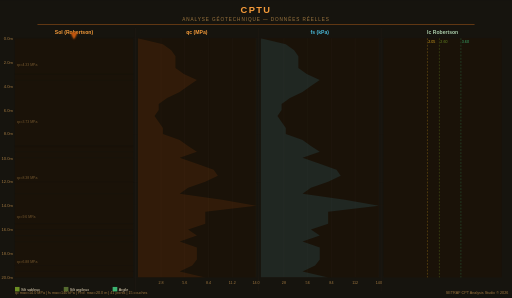
t = 0.00 s
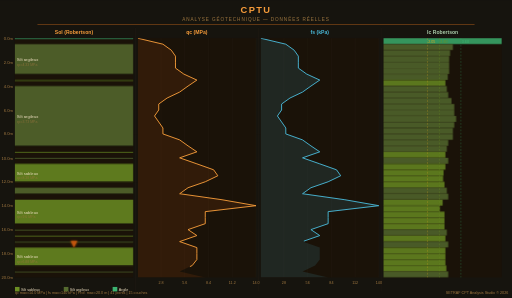
t = 4.60 s
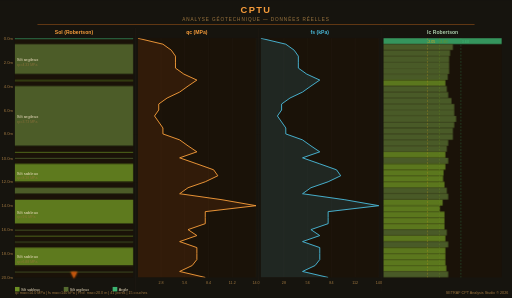
t = 5.85 s
t = 7.10 s: frame unchanged from t = 5.85 s, image omitted
t = 8.35 s: frame unchanged from t = 5.85 s, image omitted
t = 9.60 s: frame unchanged from t = 5.85 s, image omitted

The animated SVG that drew these frames (rendered in a browser with its animation timeline set to each time). Animation: 6 CSS @keyframes rules; one cycle of 9.60 s.

<svg xmlns="http://www.w3.org/2000/svg"
     xmlns:xlink="http://www.w3.org/1999/xlink"
     viewBox="0 0 1100 640"
     width="1100" height="640"
     preserveAspectRatio="xMidYMid meet"
     style="background:#16140e;font-family:Arial,sans-serif;">
<defs>
  <linearGradient id="rodgrad" x1="0" y1="0" x2="0" y2="1">
    <stop offset="0%"   stop-color="#C1550F"/>
    <stop offset="100%" stop-color="#F59B3A"/>
  </linearGradient>
  <filter id="glow" x="-20%" y="-20%" width="140%" height="140%">
    <feGaussianBlur stdDeviation="2.5" result="blur"/>
    <feMerge><feMergeNode in="blur"/><feMergeNode in="SourceGraphic"/></feMerge>
  </filter>
  <clipPath id="cp1"><rect x="32" y="82" width="254" height="514"/></clipPath>
  <clipPath id="cp2"><rect x="296" y="82" width="254" height="514"/></clipPath>
  <clipPath id="cp3"><rect x="560" y="82" width="254" height="514"/></clipPath>
  <clipPath id="cp4"><rect x="824" y="82" width="254" height="514"/></clipPath>
</defs>
<style>
    @keyframes solidFade { from { opacity:0; } to { opacity:0.85; } }
    @keyframes textFade  { from { opacity:0; } to { opacity:1.0;  } }
    @keyframes icFade    { from { opacity:0; } to { opacity:0.82; } }
    @keyframes drawQc    { to   { stroke-dashoffset:0; } }
    @keyframes drawFs    { to   { stroke-dashoffset:0; } }
    @keyframes coneDrop  {
      0%   { transform: translate(159px, 70px); }
      100% { transform: translate(159px, 584px); }
    }
    .sl  { opacity:0;   animation: solidFade 0.45s forwards; }
    .lt  { opacity:0;   animation: textFade  0.35s forwards; }
    .ld  { opacity:0.7; }
    .ic  { opacity:0;   animation: icFade    0.06s forwards; }
    .qcl {
      stroke-dasharray: 1278 1278;
      stroke-dashoffset: 1278;
      animation: drawQc 5s linear 0.15s forwards;
    }
    .fsl {
      stroke-dasharray: 1278 1278;
      stroke-dashoffset: 1278;
      animation: drawFs 5s linear 0.5s forwards;
    }
    .cone-grp {
      animation: coneDrop 5s ease-in 0s forwards;
    }
    </style>

<!-- Fond -->
<rect width="1100" height="640" fill="#16140e"/>

<!-- Séparateurs panneaux -->
<g stroke="#2a2018" stroke-width="1" opacity="0.6">
  <line x1="291" y1="60" x2="291" y2="626"/>
  <line x1="555" y1="60" x2="555" y2="626"/>
  <line x1="819" y1="60" x2="819" y2="626"/>
</g>

<!-- Titre -->
<text x="550" y="28" text-anchor="middle"
  font-size="20" font-weight="900" fill="#F59B3A" letter-spacing="3">CPTU</text>
<text x="550" y="46" text-anchor="middle"
  font-size="10" fill="#a07840" letter-spacing="2">ANALYSE GÉOTECHNIQUE — DONNÉES RÉELLES</text>
<rect x="80" y="52" width="940" height="1.5" rx="1"
  fill="#DA701C" opacity="0.5"/>

<!-- Titres panneaux -->
<text x="159" y="73" text-anchor="middle" font-size="11" font-weight="bold" fill="#F59B3A">Sol (Robertson)</text>
<text x="423" y="73" text-anchor="middle" font-size="11" font-weight="bold" fill="#F59B3A">qc (MPa)</text>
<text x="687" y="73" text-anchor="middle" font-size="11" font-weight="bold" fill="#4ab8d8">fs (kPa)</text>
<text x="951" y="73" text-anchor="middle" font-size="11" font-weight="bold" fill="#aaccaa">Ic Robertson</text>


<!-- Axe profondeur -->
<line x1="32" y1="82" x2="1078" y2="82" stroke="#2a2018" stroke-width="0.5" opacity="0.4"/>
<text x="28" y="86" text-anchor="end" font-size="9" fill="#a07840">0.0m</text>
<line x1="32" y1="133" x2="1078" y2="133" stroke="#2a2018" stroke-width="0.5" opacity="0.4"/>
<text x="28" y="137" text-anchor="end" font-size="9" fill="#a07840">2.0m</text>
<line x1="32" y1="184" x2="1078" y2="184" stroke="#2a2018" stroke-width="0.5" opacity="0.4"/>
<text x="28" y="188" text-anchor="end" font-size="9" fill="#a07840">4.0m</text>
<line x1="32" y1="236" x2="1078" y2="236" stroke="#2a2018" stroke-width="0.5" opacity="0.4"/>
<text x="28" y="240" text-anchor="end" font-size="9" fill="#a07840">6.0m</text>
<line x1="32" y1="287" x2="1078" y2="287" stroke="#2a2018" stroke-width="0.5" opacity="0.4"/>
<text x="28" y="291" text-anchor="end" font-size="9" fill="#a07840">8.0m</text>
<line x1="32" y1="339" x2="1078" y2="339" stroke="#2a2018" stroke-width="0.5" opacity="0.4"/>
<text x="28" y="343" text-anchor="end" font-size="9" fill="#a07840">10.0m</text>
<line x1="32" y1="390" x2="1078" y2="390" stroke="#2a2018" stroke-width="0.5" opacity="0.4"/>
<text x="28" y="394" text-anchor="end" font-size="9" fill="#a07840">12.0m</text>
<line x1="32" y1="441" x2="1078" y2="441" stroke="#2a2018" stroke-width="0.5" opacity="0.4"/>
<text x="28" y="445" text-anchor="end" font-size="9" fill="#a07840">14.0m</text>
<line x1="32" y1="493" x2="1078" y2="493" stroke="#2a2018" stroke-width="0.5" opacity="0.4"/>
<text x="28" y="497" text-anchor="end" font-size="9" fill="#a07840">16.0m</text>
<line x1="32" y1="544" x2="1078" y2="544" stroke="#2a2018" stroke-width="0.5" opacity="0.4"/>
<text x="28" y="548" text-anchor="end" font-size="9" fill="#a07840">18.0m</text>
<line x1="32" y1="596" x2="1078" y2="596" stroke="#2a2018" stroke-width="0.5" opacity="0.4"/>
<text x="28" y="600" text-anchor="end" font-size="9" fill="#a07840">20.0m</text>


<!-- Fonds panneaux -->
<rect x="32" y="82" width="254" height="514" fill="#1a1208" rx="2"/>
<rect x="296" y="82" width="254" height="514" fill="#1a1208" rx="2"/>
<rect x="560" y="82" width="254" height="514" fill="#1a1208" rx="2"/>
<rect x="824" y="82" width="254" height="514" fill="#1a1208" rx="2"/>

<!-- PANNEAU 1 : Sol Robertson -->
<rect class="sl" clip-path="url(#cp1)" x="32" y="82.0" width="254" height="2.0" fill="#3CB371" style="animation-delay:0.00s"/>
<line x1="32" y1="82.0" x2="286" y2="82.0" stroke="#16140e" stroke-width="1.5" opacity="0.6"/>
<rect class="sl" clip-path="url(#cp1)" x="32" y="94.8" width="254" height="64.2" fill="#556B2F" style="animation-delay:0.22s"/>
<line x1="32" y1="159.1" x2="286" y2="159.1" stroke="#16140e" stroke-width="1.5" opacity="0.6"/>
<text class="lt" clip-path="url(#cp1)" x="36" y="131.0" font-size="9" fill="#F0E1C3" style="animation-delay:0.52s">Silt argileux</text>
<text class="ld" clip-path="url(#cp1)" x="36" y="141.0" font-size="7.5" fill="#a07840">qc=4.33 MPa</text>
<rect class="sl" clip-path="url(#cp1)" x="32" y="171.9" width="254" height="2.0" fill="#6B8E23" style="animation-delay:0.44s"/>
<line x1="32" y1="171.9" x2="286" y2="171.9" stroke="#16140e" stroke-width="1.5" opacity="0.6"/>
<rect class="sl" clip-path="url(#cp1)" x="32" y="184.8" width="254" height="128.5" fill="#556B2F" style="animation-delay:0.66s"/>
<line x1="32" y1="313.3" x2="286" y2="313.3" stroke="#16140e" stroke-width="1.5" opacity="0.6"/>
<text class="lt" clip-path="url(#cp1)" x="36" y="253.1" font-size="9" fill="#F0E1C3" style="animation-delay:0.96s">Silt argileux</text>
<text class="ld" clip-path="url(#cp1)" x="36" y="263.1" font-size="7.5" fill="#a07840">qc=3.73 MPa</text>
<rect class="sl" clip-path="url(#cp1)" x="32" y="326.1" width="254" height="2.0" fill="#6B8E23" style="animation-delay:0.88s"/>
<line x1="32" y1="326.1" x2="286" y2="326.1" stroke="#16140e" stroke-width="1.5" opacity="0.6"/>
<rect class="sl" clip-path="url(#cp1)" x="32" y="339.0" width="254" height="2.0" fill="#556B2F" style="animation-delay:1.10s"/>
<line x1="32" y1="339.0" x2="286" y2="339.0" stroke="#16140e" stroke-width="1.5" opacity="0.6"/>
<rect class="sl" clip-path="url(#cp1)" x="32" y="351.9" width="254" height="38.5" fill="#6B8E23" style="animation-delay:1.32s"/>
<line x1="32" y1="390.4" x2="286" y2="390.4" stroke="#16140e" stroke-width="1.5" opacity="0.6"/>
<text class="lt" clip-path="url(#cp1)" x="36" y="375.1" font-size="9" fill="#F0E1C3" style="animation-delay:1.62s">Silt sableux</text>
<text class="ld" clip-path="url(#cp1)" x="36" y="385.1" font-size="7.5" fill="#a07840">qc=8.38 MPa</text>
<rect class="sl" clip-path="url(#cp1)" x="32" y="403.2" width="254" height="12.9" fill="#556B2F" style="animation-delay:1.54s"/>
<line x1="32" y1="416.1" x2="286" y2="416.1" stroke="#16140e" stroke-width="1.5" opacity="0.6"/>
<rect class="sl" clip-path="url(#cp1)" x="32" y="429.0" width="254" height="51.4" fill="#6B8E23" style="animation-delay:1.76s"/>
<line x1="32" y1="480.4" x2="286" y2="480.4" stroke="#16140e" stroke-width="1.5" opacity="0.6"/>
<text class="lt" clip-path="url(#cp1)" x="36" y="458.7" font-size="9" fill="#F0E1C3" style="animation-delay:2.06s">Silt sableux</text>
<text class="ld" clip-path="url(#cp1)" x="36" y="468.7" font-size="7.5" fill="#a07840">qc=9.6 MPa</text>
<rect class="sl" clip-path="url(#cp1)" x="32" y="493.2" width="254" height="2.0" fill="#556B2F" style="animation-delay:1.98s"/>
<line x1="32" y1="493.2" x2="286" y2="493.2" stroke="#16140e" stroke-width="1.5" opacity="0.6"/>
<rect class="sl" clip-path="url(#cp1)" x="32" y="506.0" width="254" height="2.0" fill="#6B8E23" style="animation-delay:2.20s"/>
<line x1="32" y1="506.0" x2="286" y2="506.0" stroke="#16140e" stroke-width="1.5" opacity="0.6"/>
<rect class="sl" clip-path="url(#cp1)" x="32" y="518.9" width="254" height="2.0" fill="#556B2F" style="animation-delay:2.42s"/>
<line x1="32" y1="518.9" x2="286" y2="518.9" stroke="#16140e" stroke-width="1.5" opacity="0.6"/>
<rect class="sl" clip-path="url(#cp1)" x="32" y="531.8" width="254" height="38.5" fill="#6B8E23" style="animation-delay:2.64s"/>
<line x1="32" y1="570.3" x2="286" y2="570.3" stroke="#16140e" stroke-width="1.5" opacity="0.6"/>
<text class="lt" clip-path="url(#cp1)" x="36" y="555.0" font-size="9" fill="#F0E1C3" style="animation-delay:2.94s">Silt sableux</text>
<text class="ld" clip-path="url(#cp1)" x="36" y="565.0" font-size="7.5" fill="#a07840">qc=6.88 MPa</text>
<rect class="sl" clip-path="url(#cp1)" x="32" y="583.1" width="254" height="2.0" fill="#556B2F" style="animation-delay:2.86s"/>
<line x1="32" y1="583.1" x2="286" y2="583.1" stroke="#16140e" stroke-width="1.5" opacity="0.6"/>
<rect class="sl" clip-path="url(#cp1)" x="32" y="596.0" width="254" height="2.0" fill="#6B8E23" style="animation-delay:3.08s"/>
<line x1="32" y1="596.0" x2="286" y2="596.0" stroke="#16140e" stroke-width="1.5" opacity="0.6"/>


<!-- PANNEAU 2 : qc -->
<line x1="346" y1="82" x2="346" y2="596" stroke="#2a2018" stroke-width="0.7"/>
<text x="346" y="609" text-anchor="middle" font-size="8" fill="#a07840">2.8</text>
<line x1="397" y1="82" x2="397" y2="596" stroke="#2a2018" stroke-width="0.7"/>
<text x="397" y="609" text-anchor="middle" font-size="8" fill="#a07840">5.6</text>
<line x1="448" y1="82" x2="448" y2="596" stroke="#2a2018" stroke-width="0.7"/>
<text x="448" y="609" text-anchor="middle" font-size="8" fill="#a07840">8.4</text>
<line x1="499" y1="82" x2="499" y2="596" stroke="#2a2018" stroke-width="0.7"/>
<text x="499" y="609" text-anchor="middle" font-size="8" fill="#a07840">11.2</text>
<line x1="550" y1="82" x2="550" y2="596" stroke="#2a2018" stroke-width="0.7"/>
<text x="550" y="609" text-anchor="middle" font-size="8" fill="#a07840">14.0</text>

<polygon points="296,596 296,82.0 350,94.8 368,107.7 377,120.5 377,133.4 377,146.2 395,159.1 423,171.9 404,184.8 386,197.7 359,210.5 341,223.4 341,236.2 332,249.1 341,261.9 350,274.8 350,287.6 386,300.4 404,313.3 423,326.1 386,339.0 423,351.9 459,364.7 468,377.5 441,390.4 404,403.2 386,416.1 477,429.0 550,441.8 441,454.6 441,467.5 441,480.4 404,493.2 423,506.0 386,518.9 423,531.8 423,544.6 423,557.5 413,570.3 386,583.1 441,596.0 441,596" fill="#C1550F" opacity="0.14" clip-path="url(#cp2)"/>
<polyline class="qcl" points="296,82.0 350,94.8 368,107.7 377,120.5 377,133.4 377,146.2 395,159.1 423,171.9 404,184.8 386,197.7 359,210.5 341,223.4 341,236.2 332,249.1 341,261.9 350,274.8 350,287.6 386,300.4 404,313.3 423,326.1 386,339.0 423,351.9 459,364.7 468,377.5 441,390.4 404,403.2 386,416.1 477,429.0 550,441.8 441,454.6 441,467.5 441,480.4 404,493.2 423,506.0 386,518.9 423,531.8 423,544.6 423,557.5 413,570.3 386,583.1 441,596.0" fill="none"
  stroke="#F59B3A" stroke-width="2" clip-path="url(#cp2)"/>

<!-- PANNEAU 3 : fs -->
<line x1="610" y1="82" x2="610" y2="596" stroke="#2a2018" stroke-width="0.7"/>
<text x="610" y="609" text-anchor="middle" font-size="8" fill="#a07840">28</text>
<line x1="661" y1="82" x2="661" y2="596" stroke="#2a2018" stroke-width="0.7"/>
<text x="661" y="609" text-anchor="middle" font-size="8" fill="#a07840">56</text>
<line x1="712" y1="82" x2="712" y2="596" stroke="#2a2018" stroke-width="0.7"/>
<text x="712" y="609" text-anchor="middle" font-size="8" fill="#a07840">84</text>
<line x1="763" y1="82" x2="763" y2="596" stroke="#2a2018" stroke-width="0.7"/>
<text x="763" y="609" text-anchor="middle" font-size="8" fill="#a07840">112</text>
<line x1="814" y1="82" x2="814" y2="596" stroke="#2a2018" stroke-width="0.7"/>
<text x="814" y="609" text-anchor="middle" font-size="8" fill="#a07840">140</text>

<polygon points="560,596 560,82.0 614,94.8 632,107.7 641,120.5 641,133.4 641,146.2 659,159.1 687,171.9 668,184.8 650,197.7 623,210.5 605,223.4 605,236.2 596,249.1 605,261.9 614,274.8 614,287.6 650,300.4 668,313.3 687,326.1 650,339.0 687,351.9 723,364.7 732,377.5 705,390.4 668,403.2 650,416.1 741,429.0 814,441.8 705,454.6 705,467.5 705,480.4 668,493.2 687,506.0 650,518.9 687,531.8 687,544.6 687,557.5 677,570.3 650,583.1 705,596.0 705,596" fill="#4ab8d8" opacity="0.12" clip-path="url(#cp3)"/>
<polyline class="fsl" points="560,82.0 614,94.8 632,107.7 641,120.5 641,133.4 641,146.2 659,159.1 687,171.9 668,184.8 650,197.7 623,210.5 605,223.4 605,236.2 596,249.1 605,261.9 614,274.8 614,287.6 650,300.4 668,313.3 687,326.1 650,339.0 687,351.9 723,364.7 732,377.5 705,390.4 668,403.2 650,416.1 741,429.0 814,441.8 705,454.6 705,467.5 705,480.4 668,493.2 687,506.0 650,518.9 687,531.8 687,544.6 687,557.5 677,570.3 650,583.1 705,596.0" fill="none"
  stroke="#4ab8d8" stroke-width="2" clip-path="url(#cp3)"/>

<!-- PANNEAU 4 : Ic Robertson -->
<rect class="ic" clip-path="url(#cp4)" x="824" y="82.0" width="254" height="12.5" fill="#3CB371" style="animation-delay:0.700s"/>
<rect class="ic" clip-path="url(#cp4)" x="824" y="94.8" width="149" height="12.5" fill="#556B2F" style="animation-delay:0.798s"/>
<rect class="ic" clip-path="url(#cp4)" x="824" y="107.7" width="143" height="12.5" fill="#556B2F" style="animation-delay:0.895s"/>
<rect class="ic" clip-path="url(#cp4)" x="824" y="120.5" width="141" height="12.5" fill="#556B2F" style="animation-delay:0.993s"/>
<rect class="ic" clip-path="url(#cp4)" x="824" y="133.4" width="141" height="12.5" fill="#556B2F" style="animation-delay:1.090s"/>
<rect class="ic" clip-path="url(#cp4)" x="824" y="146.2" width="141" height="12.5" fill="#556B2F" style="animation-delay:1.188s"/>
<rect class="ic" clip-path="url(#cp4)" x="824" y="159.1" width="138" height="12.5" fill="#556B2F" style="animation-delay:1.285s"/>
<rect class="ic" clip-path="url(#cp4)" x="824" y="171.9" width="133" height="12.5" fill="#6B8E23" style="animation-delay:1.383s"/>
<rect class="ic" clip-path="url(#cp4)" x="824" y="184.8" width="136" height="12.5" fill="#556B2F" style="animation-delay:1.480s"/>
<rect class="ic" clip-path="url(#cp4)" x="824" y="197.7" width="139" height="12.5" fill="#556B2F" style="animation-delay:1.578s"/>
<rect class="ic" clip-path="url(#cp4)" x="824" y="210.5" width="146" height="12.5" fill="#556B2F" style="animation-delay:1.676s"/>
<rect class="ic" clip-path="url(#cp4)" x="824" y="223.4" width="152" height="12.5" fill="#556B2F" style="animation-delay:1.773s"/>
<rect class="ic" clip-path="url(#cp4)" x="824" y="236.2" width="152" height="12.5" fill="#556B2F" style="animation-delay:1.871s"/>
<rect class="ic" clip-path="url(#cp4)" x="824" y="249.1" width="156" height="12.5" fill="#556B2F" style="animation-delay:1.968s"/>
<rect class="ic" clip-path="url(#cp4)" x="824" y="261.9" width="152" height="12.5" fill="#556B2F" style="animation-delay:2.066s"/>
<rect class="ic" clip-path="url(#cp4)" x="824" y="274.8" width="149" height="12.5" fill="#556B2F" style="animation-delay:2.163s"/>
<rect class="ic" clip-path="url(#cp4)" x="824" y="287.6" width="149" height="12.5" fill="#556B2F" style="animation-delay:2.261s"/>
<rect class="ic" clip-path="url(#cp4)" x="824" y="300.4" width="139" height="12.5" fill="#556B2F" style="animation-delay:2.359s"/>
<rect class="ic" clip-path="url(#cp4)" x="824" y="313.3" width="136" height="12.5" fill="#556B2F" style="animation-delay:2.456s"/>
<rect class="ic" clip-path="url(#cp4)" x="824" y="326.1" width="133" height="12.5" fill="#6B8E23" style="animation-delay:2.554s"/>
<rect class="ic" clip-path="url(#cp4)" x="824" y="339.0" width="139" height="12.5" fill="#556B2F" style="animation-delay:2.651s"/>
<rect class="ic" clip-path="url(#cp4)" x="824" y="351.9" width="133" height="12.5" fill="#6B8E23" style="animation-delay:2.749s"/>
<rect class="ic" clip-path="url(#cp4)" x="824" y="364.7" width="129" height="12.5" fill="#6B8E23" style="animation-delay:2.846s"/>
<rect class="ic" clip-path="url(#cp4)" x="824" y="377.5" width="128" height="12.5" fill="#6B8E23" style="animation-delay:2.944s"/>
<rect class="ic" clip-path="url(#cp4)" x="824" y="390.4" width="131" height="12.5" fill="#6B8E23" style="animation-delay:3.041s"/>
<rect class="ic" clip-path="url(#cp4)" x="824" y="403.2" width="136" height="12.5" fill="#556B2F" style="animation-delay:3.139s"/>
<rect class="ic" clip-path="url(#cp4)" x="824" y="416.1" width="139" height="12.5" fill="#556B2F" style="animation-delay:3.237s"/>
<rect class="ic" clip-path="url(#cp4)" x="824" y="429.0" width="127" height="12.5" fill="#6B8E23" style="animation-delay:3.334s"/>
<rect class="ic" clip-path="url(#cp4)" x="824" y="441.8" width="121" height="12.5" fill="#6B8E23" style="animation-delay:3.432s"/>
<rect class="ic" clip-path="url(#cp4)" x="824" y="454.6" width="131" height="12.5" fill="#6B8E23" style="animation-delay:3.529s"/>
<rect class="ic" clip-path="url(#cp4)" x="824" y="467.5" width="131" height="12.5" fill="#6B8E23" style="animation-delay:3.627s"/>
<rect class="ic" clip-path="url(#cp4)" x="824" y="480.4" width="131" height="12.5" fill="#6B8E23" style="animation-delay:3.724s"/>
<rect class="ic" clip-path="url(#cp4)" x="824" y="493.2" width="136" height="12.5" fill="#556B2F" style="animation-delay:3.822s"/>
<rect class="ic" clip-path="url(#cp4)" x="824" y="506.0" width="133" height="12.5" fill="#6B8E23" style="animation-delay:3.920s"/>
<rect class="ic" clip-path="url(#cp4)" x="824" y="518.9" width="139" height="12.5" fill="#556B2F" style="animation-delay:4.017s"/>
<rect class="ic" clip-path="url(#cp4)" x="824" y="531.8" width="133" height="12.5" fill="#6B8E23" style="animation-delay:4.115s"/>
<rect class="ic" clip-path="url(#cp4)" x="824" y="544.6" width="133" height="12.5" fill="#6B8E23" style="animation-delay:4.212s"/>
<rect class="ic" clip-path="url(#cp4)" x="824" y="557.5" width="133" height="12.5" fill="#6B8E23" style="animation-delay:4.310s"/>
<rect class="ic" clip-path="url(#cp4)" x="824" y="570.3" width="135" height="12.5" fill="#6B8E23" style="animation-delay:4.407s"/>
<rect class="ic" clip-path="url(#cp4)" x="824" y="583.1" width="139" height="12.5" fill="#556B2F" style="animation-delay:4.505s"/>
<rect class="ic" clip-path="url(#cp4)" x="824" y="596.0" width="131" height="12.5" fill="#6B8E23" style="animation-delay:4.602s"/>

<line x1="918" y1="82" x2="918" y2="596" stroke="#DAA520" stroke-width="1" stroke-dasharray="4,3" opacity="0.7"/>
<text x="920" y="92" font-size="8" fill="#DAA520">2.05</text>
<line x1="944" y1="82" x2="944" y2="596" stroke="#6B8E23" stroke-width="1" stroke-dasharray="4,3" opacity="0.7"/>
<text x="946" y="92" font-size="8" fill="#6B8E23">2.60</text>
<line x1="990" y1="82" x2="990" y2="596" stroke="#3CB371" stroke-width="1" stroke-dasharray="4,3" opacity="0.7"/>
<text x="992" y="92" font-size="8" fill="#3CB371">3.60</text>


<!-- Sonde CPT (CSS animée) -->
<g class="cone-grp">
  <line x1="0" y1="0" x2="0" y2="-18" stroke="url(#rodgrad)" stroke-width="4"/>
  <polygon points="-7,0 7,0 0,14" fill="#C1550F" filter="url(#glow)"/>
</g>


<!-- Légende -->
<rect x="32" y="616" width="10" height="10" fill="#6B8E23"/>
<text x="45" y="625" font-size="8" fill="#F0E1C3">Silt sableux</text>
<rect x="137" y="616" width="10" height="10" fill="#556B2F"/>
<text x="150" y="625" font-size="8" fill="#F0E1C3">Silt argileux</text>
<rect x="242" y="616" width="10" height="10" fill="#3CB371"/>
<text x="255" y="625" font-size="8" fill="#F0E1C3">Argile</text>


<!-- Statistiques -->
<text x="32" y="632" font-size="8" fill="#a07840">qc max=14.0 MPa  |  fs max=140 kPa  |  Prof. max=20.0 m  |  41 points  |  15 couches</text>
<text x="1092" y="632" text-anchor="end"
  font-size="8" fill="#a07840">SETRAF CPT Analysis Studio © 2026</text>

</svg>
